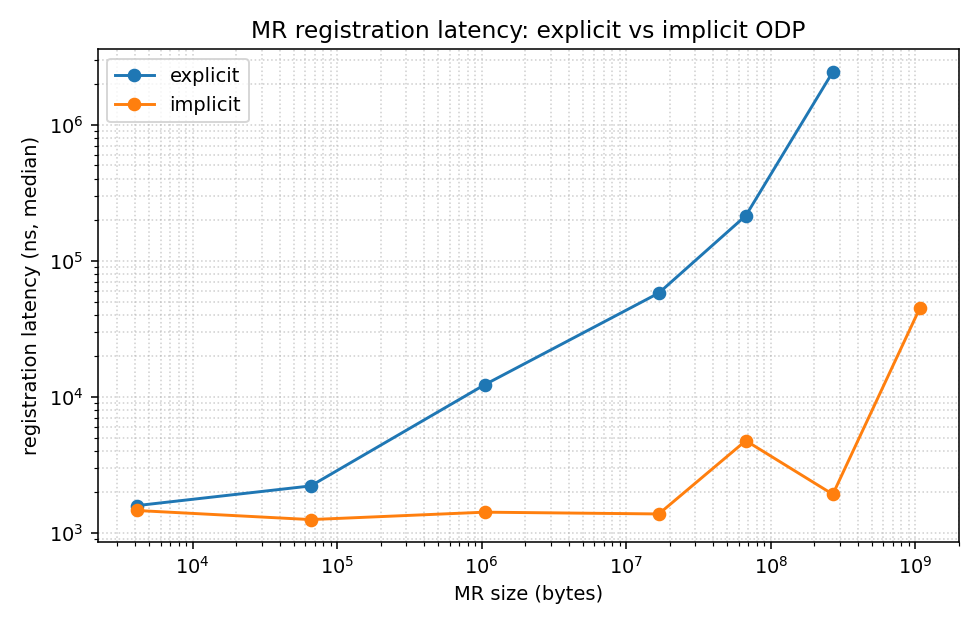

Source data for this figure (header and first rows):
mode, size_bytes, iter, latency_ns
explicit, 4096, 0, 6918
implicit, 4096, 0, 1458
explicit, 4096, 1, 1625
implicit, 4096, 1, 11918
explicit, 4096, 2, 1583
implicit, 4096, 2, 875
explicit, 4096, 3, 1250
implicit, 4096, 3, 1000
explicit, 4096, 4, 1375
implicit, 4096, 4, 22878
explicit, 65536, 0, 3459
implicit, 65536, 0, 10043
explicit, 65536, 1, 2209
implicit, 65536, 1, 1000
explicit, 65536, 2, 12668
implicit, 65536, 2, 1250
explicit, 65536, 3, 1667
implicit, 65536, 3, 1167
explicit, 65536, 4, 1750
implicit, 65536, 4, 15918
explicit, 1048576, 0, 25962
implicit, 1048576, 0, 1417
explicit, 1048576, 1, 11960
implicit, 1048576, 1, 11126
explicit, 1048576, 2, 11210
implicit, 1048576, 2, 1209
explicit, 1048576, 3, 20460
implicit, 1048576, 3, 1584
explicit, 1048576, 4, 12252
implicit, 1048576, 4, 1208
explicit, 16777216, 0, 85469
implicit, 16777216, 0, 1375
explicit, 16777216, 1, 57757
implicit, 16777216, 1, 6376
explicit, 16777216, 2, 53132
implicit, 16777216, 2, 1167
explicit, 16777216, 3, 58174
implicit, 16777216, 3, 1000
explicit, 16777216, 4, 53173
implicit, 16777216, 4, 7292
explicit, 67108864, 0, 226903
implicit, 67108864, 0, 1459
explicit, 67108864, 1, 213902
implicit, 67108864, 1, 9251
explicit, 67108864, 2, 208859
implicit, 67108864, 2, 10668
explicit, 67108864, 3, 215902
implicit, 67108864, 3, 4750
explicit, 67108864, 4, 211901
implicit, 67108864, 4, 1959
explicit, 268435456, 0, 1047547
implicit, 268435456, 0, 1917
explicit, 268435456, 1, 3525730
implicit, 268435456, 1, 4126
explicit, 268435456, 2, 2437220
implicit, 268435456, 2, 3500
explicit, 268435456, 3, 2922821
implicit, 268435456, 3, 1584
explicit, 268435456, 4, 733383
implicit, 268435456, 4, 1375
... 5 more rows
